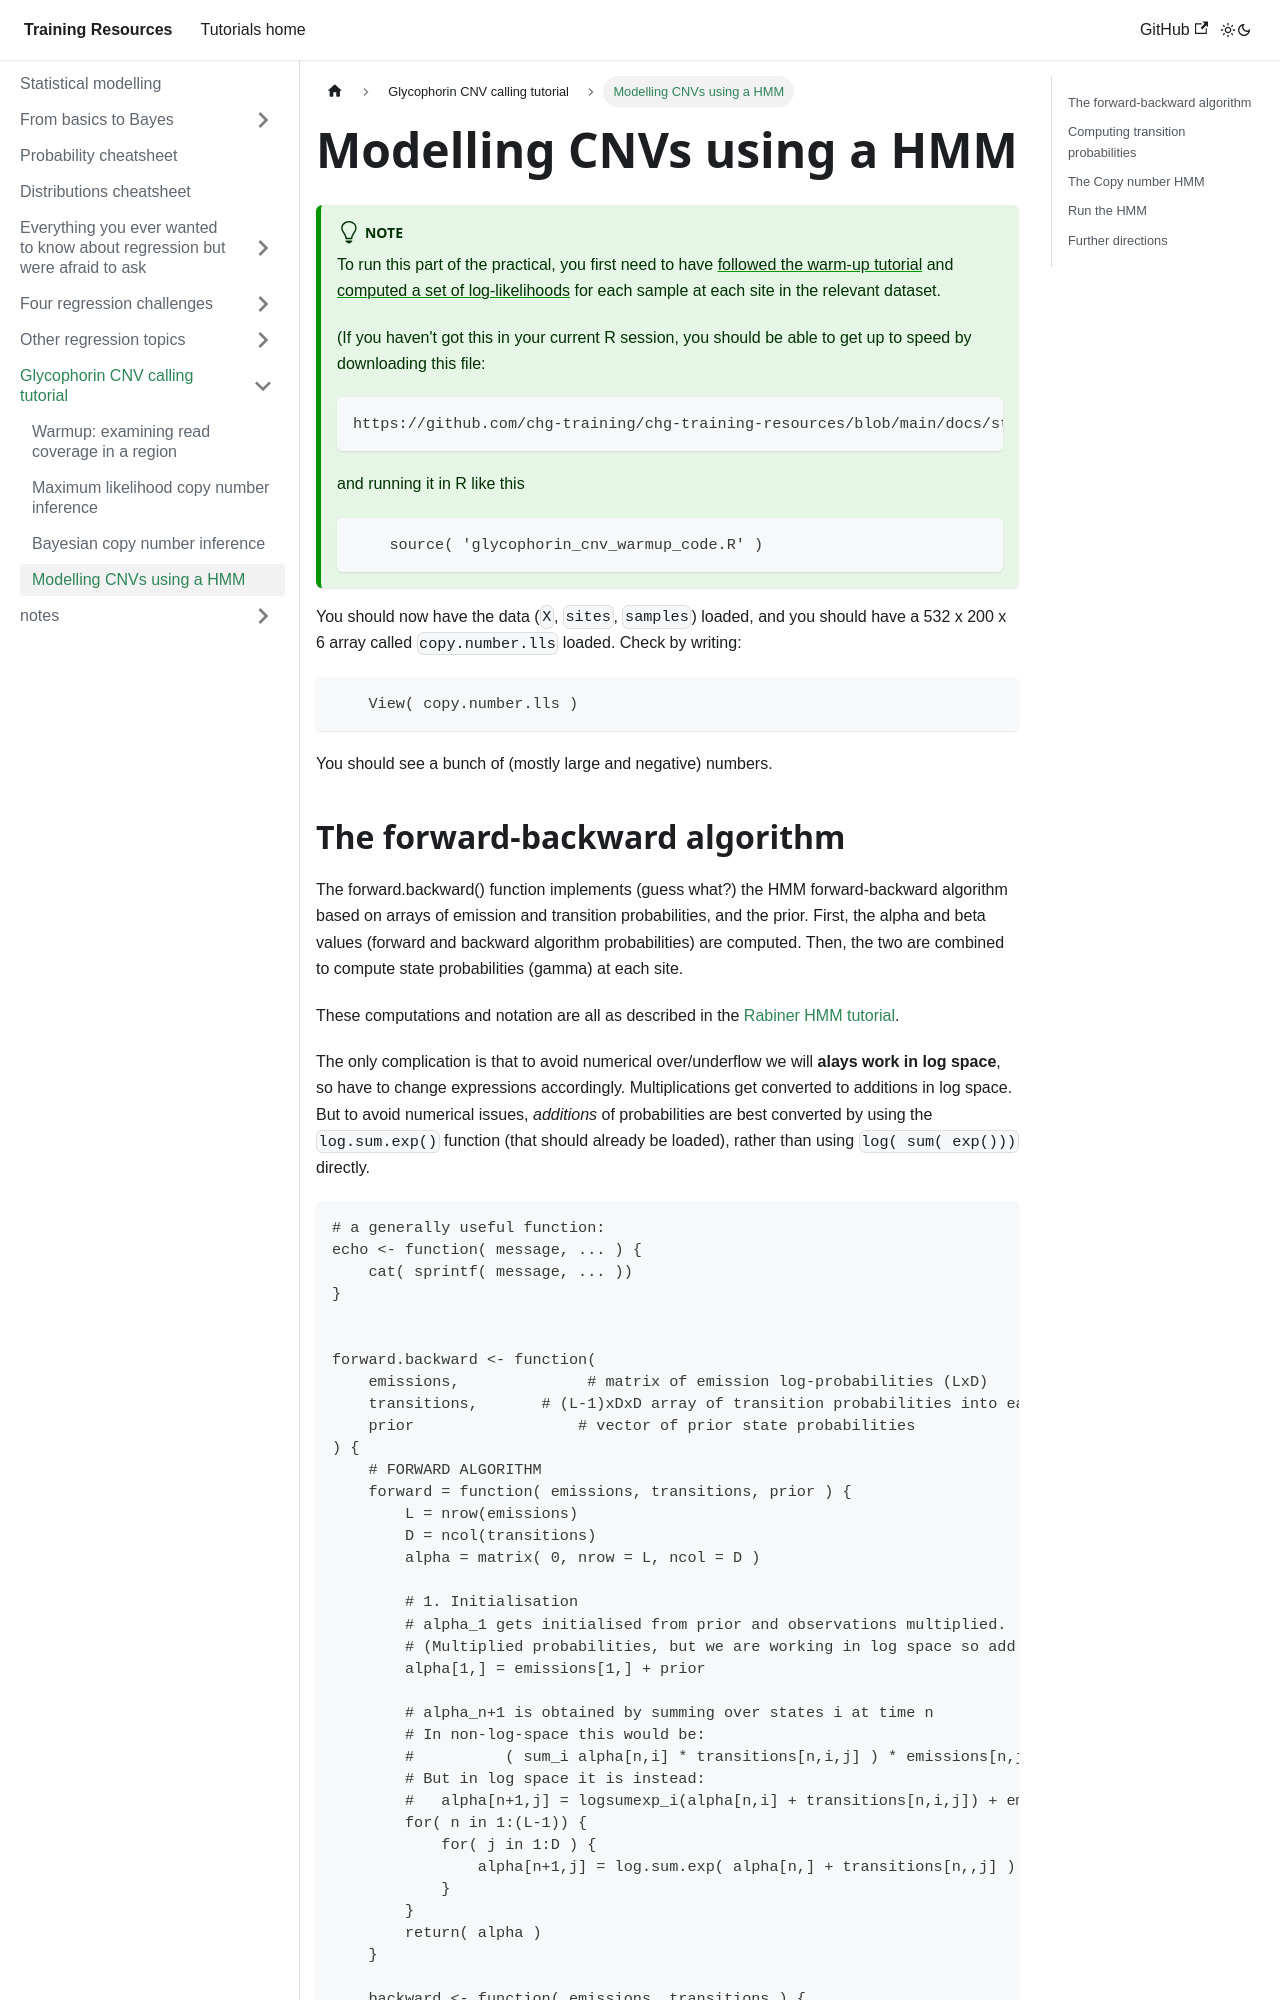

repository: chg-training/chg-training-resources · page: statistical_modelling/Hidden_markov_models/glycophorin_cnv_hmm/index.html · generator: docusaurus

---
sidebar_position: 10
---

# Modelling CNVs using a HMM #

:::tip Note

To run this part of the practical, you first need to have [followed the warm-up tutorial](glycophorin_cnv_warmup.md) and [computed a set of log-likelihoods](./modelling_copy_number_variation.md) for each sample at each site in the relevant dataset.

(If you haven't got this in your current R session, you should be able to get up to speed by downloading this file:
```
https://github.com/chg-training/chg-training-resources/blob/main/docs/statistical_modelling/Hidden_markov_models/glycophorin_cnv_warmup_code.R
```
and running it in R like this
```R
    source( 'glycophorin_cnv_warmup_code.R' )
```
:::

You should now have the data (`X`, `sites`, `samples`) loaded, and you should have a 532 x 200 x 6 array called `copy.number.lls` loaded.  Check by writing:
```R
    View( copy.number.lls )
```

You should see a bunch of (mostly large and negative) numbers.
